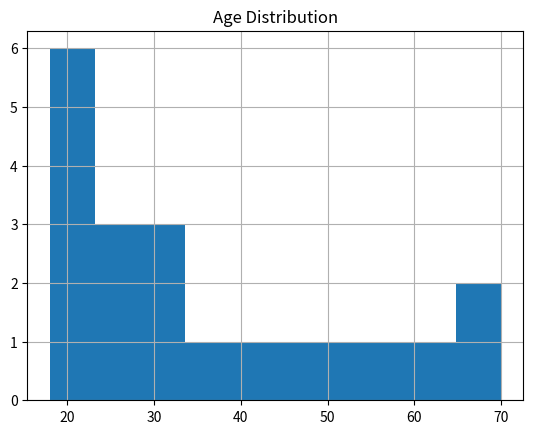
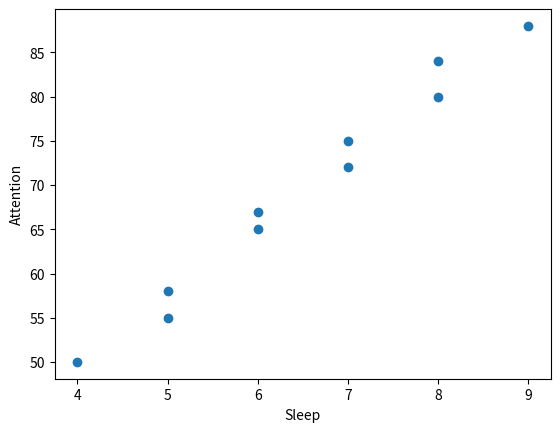

Reproduce these figures in Python, in order.
import pandas as pd, numpy as np, matplotlib.pyplot as plt

participants=pd.DataFrame({'participant_id':range(1,21),'age':[18,19,20,21,22,23,24,25,27,29,31,33,35,40,45,50,55,60,65,70],'sex':['F','M']*10}); participants.head()

participants['age'].hist(); plt.title('Age Distribution'); plt.show()

sleep_df=pd.DataFrame({'sleep_hours':[4,5,6,7,8,9,5,6,7,8],'attention_score':[50,55,65,72,80,88,58,67,75,84]}); sleep_df.head()

plt.scatter(sleep_df.sleep_hours,sleep_df.attention_score); plt.xlabel('Sleep'); plt.ylabel('Attention'); plt.show()

import pandas as pd
attention_ml=pd.DataFrame({'sleep_hours':[4,5,6,7,8,9,5,6,7,8,4,5,6,7,8,9],'exercise_days':[0,1,2,3,4,5,1,2,3,4,0,1,2,3,4,5],'attention_level':[0,0,0,1,1,1,0,0,1,1,0,0,0,1,1,1]})
print(list(locals().keys())[-1])

import pandas as pd
sleep_regression=pd.DataFrame({'sleep_hours':[4,5,6,7,8,9,5,6,7,8],'attention_score':[48,55,64,73,80,88,58,67,75,84]})
print(list(locals().keys())[-1])

import pandas as pd
behavior=pd.DataFrame({'sleep':[4,5,6,8,9,4,5,6,8,9],'stress':[8,8,7,4,3,9,8,6,5,3]})
print(list(locals().keys())[-1])

import time,tracemalloc; tracemalloc.start(); import numpy as np; a=np.random.randn(1000); print('telemetry captured')

import time,tracemalloc; tracemalloc.start(); import numpy as np; a=np.random.randn(1000); print('telemetry captured')

import time,tracemalloc; tracemalloc.start(); import numpy as np; a=np.random.randn(1000); print('telemetry captured')

import time,tracemalloc; tracemalloc.start(); import numpy as np; a=np.random.randn(1000); print('telemetry captured')

import time,tracemalloc; tracemalloc.start(); import numpy as np; a=np.random.randn(1000); print('telemetry captured')

import time,tracemalloc; tracemalloc.start(); import numpy as np; a=np.random.randn(1000); print('telemetry captured')

import time,tracemalloc; tracemalloc.start(); import numpy as np; a=np.random.randn(1000); print('telemetry captured')

import time,tracemalloc; tracemalloc.start(); import numpy as np; a=np.random.randn(1000); print('telemetry captured')

import time,tracemalloc; tracemalloc.start(); import numpy as np; a=np.random.randn(1000); print('telemetry captured')

import time,tracemalloc; tracemalloc.start(); import numpy as np; a=np.random.randn(1000); print('telemetry captured')

import time,tracemalloc; tracemalloc.start(); import numpy as np; a=np.random.randn(1000); print('telemetry captured')

import time,tracemalloc; tracemalloc.start(); import numpy as np; a=np.random.randn(1000); print('telemetry captured')

import time,tracemalloc; tracemalloc.start(); import numpy as np; a=np.random.randn(1000); print('telemetry captured')

import time,tracemalloc; tracemalloc.start(); import numpy as np; a=np.random.randn(1000); print('telemetry captured')
